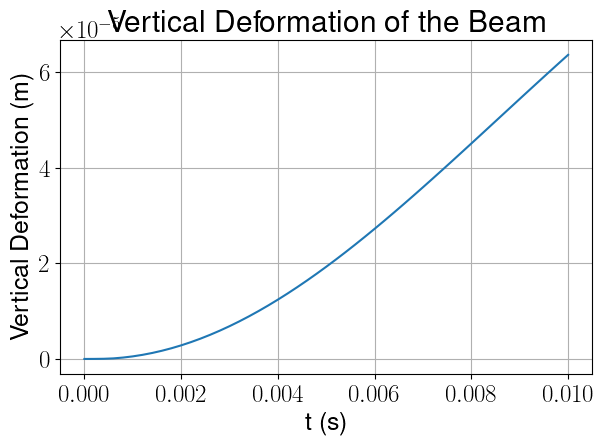

Source data for this figure (header and first rows):
, t (s), Vertical Deformation (m)_0
0, 0.0, 0.0
1, 0.0002, 9.134051985689106e-09
2, 0.0004, 3.6520902973516203e-08
3, 0.0006, 1.1874934324808058e-07
4, 0.0008, 2.9231948497541894e-07
5, 0.001, 5.386228625510488e-07
6, 0.0012, 8.572574887645887e-07
7, 0.0014, 1.2476961424699279e-06
8, 0.0016, 1.70929350681259e-06
9, 0.0018, 2.241287598485675e-06
10, 0.002, 2.842801473497295e-06
11, 0.0022, 3.512845209331087e-06
12, 0.0024, 4.250318167529017e-06
13, 0.0026, 5.054011540056456e-06
14, 0.0028, 5.922611179430617e-06
15, 0.003, 6.854700725625375e-06
16, 0.0032, 7.848765009496203e-06
17, 0.0034, 8.90319374040264e-06
18, 0.0036, 1.0016285479741751e-05
19, 0.0038, 1.1186251881717165e-05
20, 0.004, 1.2411222197206257e-05
21, 0.0042, 1.3689248026896939e-05
22, 0.0044, 1.5018308307821302e-05
23, 0.0046, 1.639631452080949e-05
24, 0.0048, 1.7821116094790676e-05
25, 0.005, 1.9290505982659742e-05
26, 0.0052, 2.0802226400135542e-05
27, 0.0054, 2.2353974690329072e-05
28, 0.0056, 2.3943409300563343e-05
29, 0.0058, 2.5568155841169687e-05
30, 0.006, 2.7225813198483382e-05
31, 0.0062, 2.8913959692878042e-05
32, 0.0064, 3.063015924729973e-05
33, 0.0066, 3.2371967551656706e-05
34, 0.0068, 3.4136938202958715e-05
35, 0.007, 3.5922628804596065e-05
36, 0.0072, 3.772660700989774e-05
37, 0.0074, 3.9546456497113484e-05
38, 0.0076, 4.137978286488854e-05
39, 0.0078, 4.3224219439077835e-05
40, 0.008, 4.507743298330806e-05
41, 0.0082, 4.693712930698213e-05
42, 0.0084, 4.8801058765381845e-05
43, 0.0086, 5.0667021645923086e-05
44, 0.0088, 5.2532873440772824e-05
45, 0.009, 5.439652999635188e-05
46, 0.0092, 5.625597253030861e-05
47, 0.0094, 5.810925252384494e-05
48, 0.0096, 5.995449646969416e-05
49, 0.0098, 6.178991047322875e-05
50, 0.01, 6.361378469440098e-05
